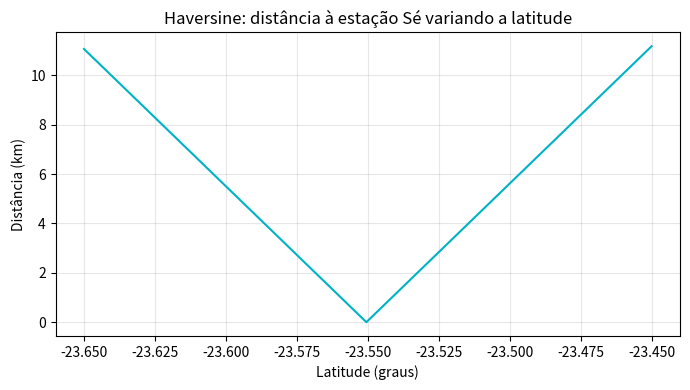
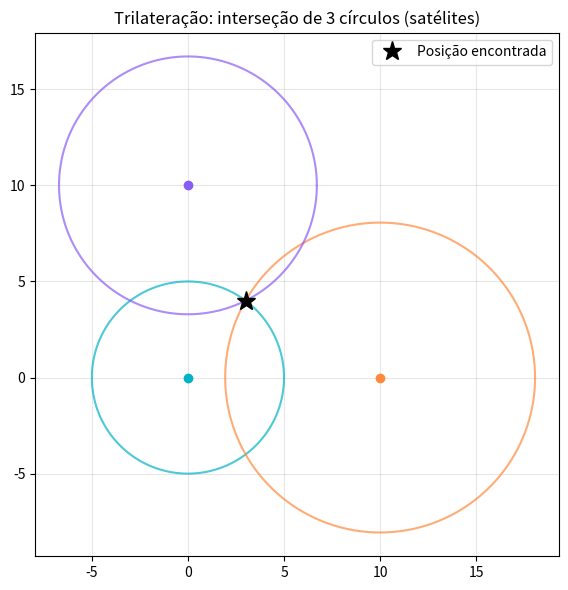
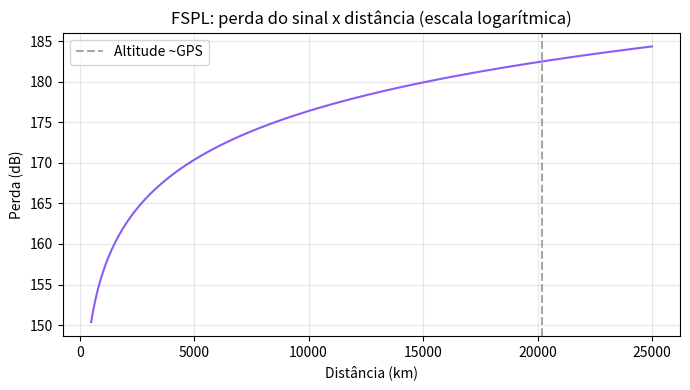
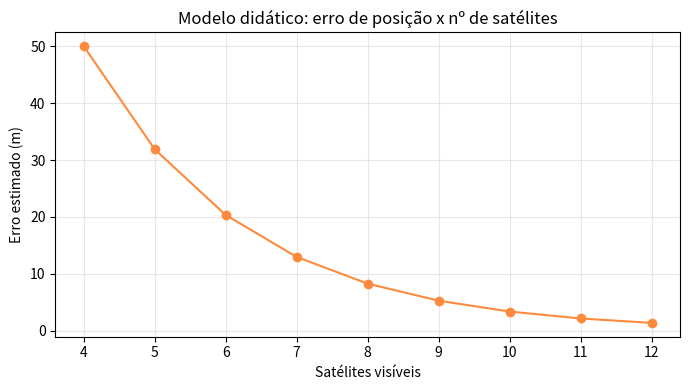

The matplotlib source for these figures, in order:
# -*- coding: utf-8 -*-
"""
HoloPass — Modelagem Matemática do Posicionamento por Satélite (GNSS)
Disciplina: Differentiated Problem Solving — Global Solution 2026 (Indústria Espacial)

Este script constrói, analisa e interpreta TRÊS funções ligadas ao funcionamento
de um sistema de navegação por satélite (GNSS), que é a base do HoloPass:

  1) TRIGONOMÉTRICA  -> Haversine: distância real entre dois pontos da Terra (esfera)
  2) POLINOMIAL      -> Trilateração: posição obtida a partir de distâncias a satélites
  3) LOGARÍTMICA     -> Free-Space Path Loss: enfraquecimento do sinal do satélite

Cada bloco imprime: a função, domínio, imagem, crescimento/decrescimento e
interpretação física, além de gerar um gráfico .png.

IMPORTANTE (honestidade técnica):
- As funções 1 e 3 são leis físicas/geométricas reais.
- A função extra "erro x nº de satélites" (bloco 4) é um MODELO DIDÁTICO
  ilustrativo proposto por nós, NÃO uma lei medida — está rotulada como tal.
"""

import math
import sys
from pathlib import Path

try:
    sys.stdout.reconfigure(encoding="utf-8")
except AttributeError:
    pass

try:
    import matplotlib
    matplotlib.use("Agg")  # permite salvar gráfico sem tela; troque por padrão se for rodar local
    import matplotlib.pyplot as plt
    import numpy as np
    TEM_MATPLOTLIB = True
except ModuleNotFoundError:
    plt = None
    np = None
    TEM_MATPLOTLIB = False

R_TERRA_KM = 6371.0          # raio médio da Terra
C_LUZ = 299_792_458.0        # velocidade da luz (m/s)

# Coordenadas reais reutilizadas do app HoloPass (algumas estações de SP)
ESTACOES = {
    "Sé":        (-23.5505, -46.6333),
    "Luz":       (-23.5345, -46.6356),
    "Paulista":  (-23.5546, -46.6620),
    "Tatuapé":   (-23.5410, -46.5775),
}


def linspace(inicio, fim, qtd):
    """Versão mínima de np.linspace para ambientes sem NumPy."""
    if np is not None:
        return np.linspace(inicio, fim, qtd)
    if qtd <= 1:
        return [inicio]
    passo = (fim - inicio) / (qtd - 1)
    return [inicio + passo * i for i in range(qtd)]


def salvar_svg_linha(nome, titulo, xs, ys, cor="#00b3c4", vline=None):
    """Gera um gráfico de linha SVG simples quando matplotlib não está instalado."""
    largura, altura = 760, 430
    margem = 52
    min_x, max_x = min(xs), max(xs)
    min_y, max_y = min(ys), max(ys)
    if min_y == max_y:
        max_y = min_y + 1

    def sx(x):
        return margem + (x - min_x) / (max_x - min_x) * (largura - 2 * margem)

    def sy(y):
        return altura - margem - (y - min_y) / (max_y - min_y) * (altura - 2 * margem)

    pontos = " ".join(f"{sx(x):.1f},{sy(y):.1f}" for x, y in zip(xs, ys))
    extra = ""
    if vline is not None and min_x <= vline <= max_x:
        x = sx(vline)
        extra = f'<line x1="{x:.1f}" y1="{margem}" x2="{x:.1f}" y2="{altura-margem}" stroke="#777" stroke-dasharray="6 5"/>'

    Path(nome).write_text(f"""<svg xmlns="http://www.w3.org/2000/svg" viewBox="0 0 {largura} {altura}">
  <rect width="{largura}" height="{altura}" fill="#ffffff"/>
  <text x="{largura/2}" y="28" text-anchor="middle" font-family="Arial" font-size="18" font-weight="700">{titulo}</text>
  <line x1="{margem}" y1="{altura-margem}" x2="{largura-margem}" y2="{altura-margem}" stroke="#333"/>
  <line x1="{margem}" y1="{margem}" x2="{margem}" y2="{altura-margem}" stroke="#333"/>
  {extra}
  <polyline points="{pontos}" fill="none" stroke="{cor}" stroke-width="3"/>
  <text x="{margem}" y="{altura-16}" font-family="Arial" font-size="12">x: {min_x:.2f} a {max_x:.2f}</text>
  <text x="{largura-margem}" y="{altura-16}" text-anchor="end" font-family="Arial" font-size="12">y: {min_y:.2f} a {max_y:.2f}</text>
</svg>
""", encoding="utf-8")


def salvar_svg_trilateracao(nome, sats, raios, ponto):
    largura, altura = 620, 620
    margem = 56
    xs = [p[0] for p in sats] + [ponto[0]]
    ys = [p[1] for p in sats] + [ponto[1]]
    max_raio = max(raios)
    min_x, max_x = min(xs) - max_raio, max(xs) + max_raio
    min_y, max_y = min(ys) - max_raio, max(ys) + max_raio
    escala = min((largura - 2 * margem) / (max_x - min_x), (altura - 2 * margem) / (max_y - min_y))

    def sx(x):
        return margem + (x - min_x) * escala

    def sy(y):
        return altura - margem - (y - min_y) * escala

    cores = ["#00b3c4", "#ff8a3d", "#8a5cf6"]
    circulos = []
    for (sat, raio, cor) in zip(sats, raios, cores):
        circulos.append(f'<circle cx="{sx(sat[0]):.1f}" cy="{sy(sat[1]):.1f}" r="{raio*escala:.1f}" fill="none" stroke="{cor}" stroke-width="2"/>')
        circulos.append(f'<circle cx="{sx(sat[0]):.1f}" cy="{sy(sat[1]):.1f}" r="5" fill="{cor}"/>')

    Path(nome).write_text(f"""<svg xmlns="http://www.w3.org/2000/svg" viewBox="0 0 {largura} {altura}">
  <rect width="{largura}" height="{altura}" fill="#ffffff"/>
  <text x="{largura/2}" y="30" text-anchor="middle" font-family="Arial" font-size="18" font-weight="700">Trilateração: interseção de 3 círculos</text>
  {''.join(circulos)}
  <text x="{sx(ponto[0]):.1f}" y="{sy(ponto[1])-12:.1f}" text-anchor="middle" font-family="Arial" font-size="22" fill="#000">★</text>
</svg>
""", encoding="utf-8")


# ----------------------------------------------------------------------
# 1) FUNÇÃO TRIGONOMÉTRICA — Haversine
# ----------------------------------------------------------------------
def haversine_km(lat1, lon1, lat2, lon2):
    """Distância em km entre dois pontos (lat,lon) sobre a esfera terrestre.
    Usa seno e cosseno -> função trigonométrica.
        a = sin^2(dphi/2) + cos(phi1)*cos(phi2)*sin^2(dlambda/2)
        d = 2*R*asin(sqrt(a))
    """
    phi1, phi2 = math.radians(lat1), math.radians(lat2)
    dphi = math.radians(lat2 - lat1)
    dlmb = math.radians(lon2 - lon1)
    a = math.sin(dphi / 2) ** 2 + math.cos(phi1) * math.cos(phi2) * math.sin(dlmb / 2) ** 2
    return 2 * R_TERRA_KM * math.asin(math.sqrt(a))


def analisar_haversine():
    print("=" * 64)
    print("1) FUNÇÃO TRIGONOMÉTRICA — Haversine (distância na esfera)")
    print("=" * 64)
    print("f(dphi,dlambda) = 2R*asin( sqrt( sin^2(dphi/2)")
    print("                  + cos(phi1)cos(phi2) sin^2(dlambda/2) ) )")
    print("Domínio: ângulos de latitude/longitude (em radianos).")
    print("Imagem: distância >= 0 km (até pi*R no caso extremo).")
    print("Comportamento: cresce conforme a separação angular aumenta;")
    print("os senos/cossenos capturam a curvatura da Terra (não é reta).")
    print()
    # Compara com a aproximação EUCLIDIANA usada hoje no app (grau*111)
    print("Comparação Haversine x aproximação atual do app (grau*111 km):")
    base = ESTACOES["Sé"]
    for nome, (la, lo) in ESTACOES.items():
        d_hav = haversine_km(base[0], base[1], la, lo)
        d_euc = math.sqrt((base[0]-la)**2 + (base[1]-lo)**2) * 111
        print(f"  Sé -> {nome:9s}: Haversine={d_hav:6.2f} km | Euclidiana={d_euc:6.2f} km")
    print("  -> A Haversine é a correção que deixa a distância do app precisa.")
    print()

    # Gráfico: distância da Sé conforme andamos para o norte (variando latitude)
    lats = linspace(-23.65, -23.45, 200)
    dists = [haversine_km(-23.5505, -46.6333, la, -46.6333) for la in lats]
    if TEM_MATPLOTLIB:
        plt.figure(figsize=(7, 4))
        plt.plot(lats, dists, color="#00b3c4")
        plt.title("Haversine: distância à estação Sé variando a latitude")
        plt.xlabel("Latitude (graus)")
        plt.ylabel("Distância (km)")
        plt.grid(alpha=0.3)
        plt.tight_layout()
        plt.savefig("grafico_1_haversine.png", dpi=110)
        plt.close()
    else:
        salvar_svg_linha(
            "grafico_1_haversine.svg",
            "Haversine: distância à estação Sé variando a latitude",
            lats,
            dists,
            "#00b3c4"
        )


# ----------------------------------------------------------------------
# 2) FUNÇÃO POLINOMIAL — Trilateração (2D)
# ----------------------------------------------------------------------
def trilateracao_2d(p1, r1, p2, r2, p3, r3):
    """Resolve a posição (x,y) a partir de 3 'satélites' e suas distâncias.
    Cada satélite define um círculo:  (x - xi)^2 + (y - yi)^2 = ri^2  (polinomial).
    Subtraindo pares de equações, os termos x^2 e y^2 se cancelam e sobra
    um sistema LINEAR 2x2, que resolvemos.
    """
    (x1, y1), (x2, y2), (x3, y3) = p1, p2, p3
    A = 2 * (x2 - x1); B = 2 * (y2 - y1)
    C = r1**2 - r2**2 - x1**2 + x2**2 - y1**2 + y2**2
    D = 2 * (x3 - x2); E = 2 * (y3 - y2)
    F = r2**2 - r3**2 - x2**2 + x3**2 - y2**2 + y3**2
    den = (A * E - B * D)
    x = (C * E - F * B) / den
    y = (A * F - D * C) / den
    return x, y


def analisar_trilateracao():
    print("=" * 64)
    print("2) FUNÇÃO POLINOMIAL — Trilateração (como o GNSS acha a posição)")
    print("=" * 64)
    print("Cada satélite i:  (x - xi)^2 + (y - yi)^2 = ri^2   (grau 2 = polinomial)")
    print("Domínio: distâncias ri >= 0 medidas pelo tempo do sinal (d = c*t).")
    print("Imagem: ponto (x,y) de interseção dos círculos.")
    print("Interpretação: a posição é o encontro das esferas/círculos; por isso")
    print("o receptor precisa de >= 3 satélites (em 3D, >= 4) para fixar o local.")
    print()
    # Ponto verdadeiro e três 'satélites' fictícios (plano local em km)
    verdadeiro = (3.0, 4.0)
    sats = [(0.0, 0.0), (10.0, 0.0), (0.0, 10.0)]
    raios = [math.dist(verdadeiro, s) for s in sats]
    est = trilateracao_2d(sats[0], raios[0], sats[1], raios[1], sats[2], raios[2])
    print(f"  Posição verdadeira : ({verdadeiro[0]:.2f}, {verdadeiro[1]:.2f})")
    print(f"  Posição calculada  : ({est[0]:.2f}, {est[1]:.2f})")
    print(f"  Erro               : {math.dist(verdadeiro, est):.4f} (≈0 confirma o modelo)")
    print()

    # Gráfico dos três círculos e o ponto encontrado
    if TEM_MATPLOTLIB:
        fig, ax = plt.subplots(figsize=(6, 6))
        cores = ["#00b3c4", "#ff8a3d", "#8a5cf6"]
        th = np.linspace(0, 2 * np.pi, 300)
        for (sx, sy), r, cor in zip(sats, raios, cores):
            ax.plot(sx + r * np.cos(th), sy + r * np.sin(th), color=cor, alpha=0.7)
            ax.plot(sx, sy, "o", color=cor)
        ax.plot(*verdadeiro, "k*", markersize=14, label="Posição encontrada")
        ax.set_title("Trilateração: interseção de 3 círculos (satélites)")
        ax.set_aspect("equal"); ax.grid(alpha=0.3); ax.legend()
        plt.tight_layout()
        plt.savefig("grafico_2_trilateracao.png", dpi=110)
        plt.close()
    else:
        salvar_svg_trilateracao("grafico_2_trilateracao.svg", sats, raios, verdadeiro)


# ----------------------------------------------------------------------
# 3) FUNÇÃO LOGARÍTMICA — Free-Space Path Loss (FSPL)
# ----------------------------------------------------------------------
def fspl_db(dist_km, freq_mhz=1575.42):
    """Perda de sinal no espaço livre (dB). 1575.42 MHz = frequência GPS L1.
        FSPL(dB) = 20*log10(d_km) + 20*log10(f_MHz) + 32.44
    Função logarítmica na distância -> mostra por que o sinal chega fraco.
    """
    return 20 * math.log10(dist_km) + 20 * math.log10(freq_mhz) + 32.44


def analisar_fspl():
    print("=" * 64)
    print("3) FUNÇÃO LOGARÍTMICA — Perda do sinal do satélite (FSPL)")
    print("=" * 64)
    print("FSPL(d) = 20*log10(d) + 20*log10(f) + 32.44   (logarítmica em d)")
    print("Domínio: distância d > 0 km (satélite a ~20.000 km de altitude).")
    print("Imagem: perda em dB (cresce devagar, em escala log).")
    print("Interpretação: o sinal GNSS percorre milhares de km e chega")
    print("MUITO fraco à Terra — por isso o receptor precisa de boa antena.")
    print()
    for d in [550, 2000, 20200]:  # órbita baixa, média, e altitude típica GPS
        print(f"  d = {d:6d} km  ->  perda ≈ {fspl_db(d):6.2f} dB")
    print()

    ds = linspace(500, 25000, 300)
    perdas = [fspl_db(d) for d in ds]
    if TEM_MATPLOTLIB:
        plt.figure(figsize=(7, 4))
        plt.plot(ds, perdas, color="#8a5cf6")
        plt.axvline(20200, ls="--", color="gray", alpha=0.7, label="Altitude ~GPS")
        plt.title("FSPL: perda do sinal x distância (escala logarítmica)")
        plt.xlabel("Distância (km)"); plt.ylabel("Perda (dB)")
        plt.grid(alpha=0.3); plt.legend(); plt.tight_layout()
        plt.savefig("grafico_3_fspl.png", dpi=110)
        plt.close()
    else:
        salvar_svg_linha(
            "grafico_3_fspl.svg",
            "FSPL: perda do sinal x distância",
            ds,
            perdas,
            "#8a5cf6",
            vline=20200
        )


# ----------------------------------------------------------------------
# 4) (EXTRA) FUNÇÃO EXPONENCIAL — modelo DIDÁTICO de erro x nº de satélites
# ----------------------------------------------------------------------
def erro_por_satelites(n, e0=50.0, k=0.45):
    """MODELO DIDÁTICO (não é lei medida): erro de posição cai conforme
    aparecem mais satélites visíveis.  E(n) = e0 * exp(-k*(n-4)), n>=4."""
    if n < 4:
        return None  # abaixo de 4 satélites o GNSS 3D não fixa posição
    return e0 * math.exp(-k * (n - 4))


def analisar_exponencial():
    print("=" * 64)
    print("4) (EXTRA) FUNÇÃO EXPONENCIAL — erro x nº de satélites [DIDÁTICO]")
    print("=" * 64)
    print("E(n) = E0 * e^(-k*(n-4))   — proposto por nós para ilustrar a ideia.")
    print("Domínio: n >= 4 satélites (mínimo para posição 3D).")
    print("Imagem: erro em metros, decrescente e sempre positivo.")
    print("AVISO: relação ilustrativa, NÃO um valor medido em campo.")
    print()
    ns = list(range(4, 13))
    erros = [erro_por_satelites(n) for n in ns]
    for n, e in zip(ns, erros):
        print(f"  {n:2d} satélites -> erro estimado ≈ {e:5.2f} m")
    print()
    if TEM_MATPLOTLIB:
        plt.figure(figsize=(7, 4))
        plt.plot(ns, erros, "o-", color="#ff8a3d")
        plt.title("Modelo didático: erro de posição x nº de satélites")
        plt.xlabel("Satélites visíveis"); plt.ylabel("Erro estimado (m)")
        plt.grid(alpha=0.3); plt.tight_layout()
        plt.savefig("grafico_4_exponencial.png", dpi=110)
        plt.close()
    else:
        salvar_svg_linha(
            "grafico_4_exponencial.svg",
            "Modelo didático: erro de posição x nº de satélites",
            ns,
            erros,
            "#ff8a3d"
        )


if __name__ == "__main__":
    print("\nHOLOPASS — MODELAGEM MATEMÁTICA DO GNSS\n")
    if not TEM_MATPLOTLIB:
        print("Aviso: matplotlib/numpy não encontrados; gerando gráficos SVG com fallback interno.\n")
    analisar_haversine()
    analisar_trilateracao()
    analisar_fspl()
    analisar_exponencial()
    extensao = "png" if TEM_MATPLOTLIB else "svg"
    print(f"Gráficos salvos: grafico_1_haversine.{extensao} ... grafico_4_exponencial.{extensao}")
